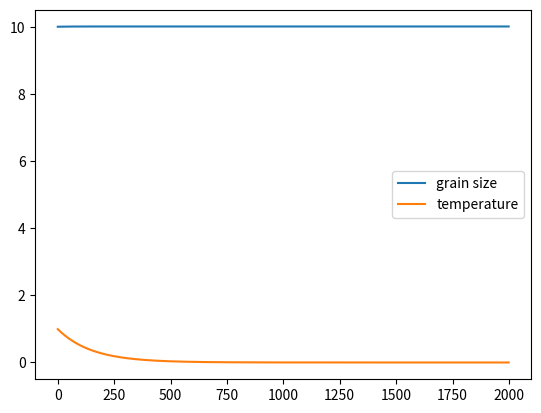

The matplotlib source for this figure:
import numpy as np
import matplotlib.pyplot as plt

# parameters
steps = 2000
d = 10.0            # initial grain size
T = 1.0             # normalized temperature field

A0 = 1.0
Ea = 2.0

alpha = 5.0         # boundary scattering strength
C = 1.0

d_hist = []
T_hist = []

for t in range(steps):

    # thermal conductivity decreases with smaller grains
    k = 1.0 / (1.0 + alpha / d)

    # grain growth rate increases with temperature
    A = A0 * np.exp(-Ea / (T + 1e-6))

    # heat equation surrogate (simple relaxation)
    dTdt = -k * T
    T += dTdt * 0.01

    # grain evolution (curvature-driven)
    ddt = A / d
    d += ddt * 0.01

    d_hist.append(d)
    T_hist.append(T)

plt.plot(d_hist, label="grain size")
plt.plot(T_hist, label="temperature")
plt.legend()
plt.show()
